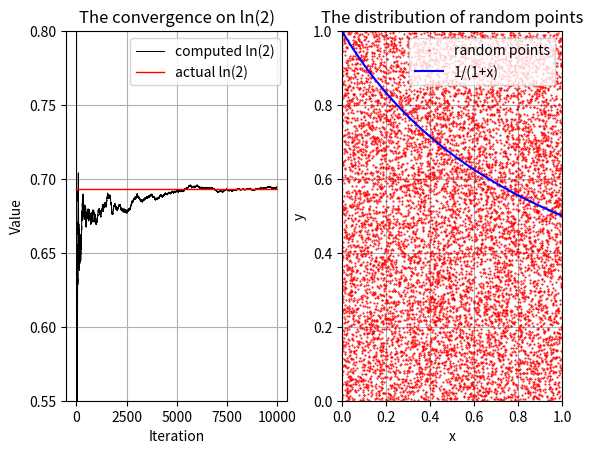

The script that saved this image:
#A program to calculate an estimate of ln(2)
#using the Monte Carlo method on the function
#1/(x+1). This works as the area under this function from
#0 to 1 is ln(2), which can be proven by analytical integration

#Impoting modules
import numpy as np
import matplotlib.pyplot as plt
import random as random

#Parameter to control no. of iterations, note, the plot of the randomly
#distributed points gets hard to see for N>20000. Using more iterations
#Should give a more accurate result on avergae, but takes longer to
#Compute
N = 10000

#Initialise lists of iteration no., the result at each iteration,
#and lists for all the x and y pairs. Also create variable to track
#no. of points under the line

iterations = []
values = []
xs = []
ys = []
count = 0

print(f"The number of iterations used is {N}")
for i in range(N):
#Generate a random x-y pair in the unit square, and add to list of pairs
    x = random.random()
    y = random.random()
    xs.append(x)
    ys.append(y)
    cond = 1/(1+x) #Condition to be under the line
    if y <= cond: #Check if y is above or below the line, if yes, increment count
        count += 1
    fraction = count/(i+1) #Gives fraction of points under the line
    values.append(fraction)
    iterations.append(i+1)
    #Prints the first 10 and last 10 outputs to give an idea of values
    if i<10 or (N-i)<11:
        print(f"Iteration no. {i+1} gives a value of {fraction}")

print(f"Using this method, ln(2) = {round(values[N-1],2)} to 2 decimal places")
fig, (ax1, ax2) = plt.subplots(1,2) #Intialise plots for iterations, and individual points
#Plotting the values over the iterations, and also the value of ln(2)
ax1.plot(iterations, values, 'k', label = 'computed ln(2)', linewidth = 0.75)
ax1.plot([0 , iterations [ -1]] , [np.log(2), np.log(2)],
"r", label ="actual ln(2)", linewidth = 1)
#Graph formatting
ax1.set_title("The convergence on ln(2)")
ax1.set(xlabel = 'Iteration', ylabel = 'Value')
ax1.set_ylim([0.55,0.8]) #Setting y limit to interesting range
ax1.grid()
ax1.legend()

#Use s and t to create line of 1/(1+x)
s = np.linspace(0,1,1000)
t = 1/(1+s)
#Overlay the random points with this line, 
ax2.plot(xs, ys, 'ro', label = 'random points', markersize = 0.5)
ax2.plot(s,t, 'b', label = '1/(1+x)')
#Formatting plot
ax2.set(xlabel = 'x', ylabel = 'y')
ax2.set_title("The distribution of random points")
ax2.set_xlim([0,1])
ax2.set_ylim([0,1])
ax2.grid()
ax2.legend(loc = 'upper right')

#Adjust spacing of subplots for clarity
plt.subplots_adjust(wspace=0.25, hspace=0)

#Note to user as figure is clearest in full screen
print("Note, the figure is best viewed in full screen mode")

#Code to give option of saving the figure generated as a pdf
#while True:
#    save = input("Would you like to save a pdf of the figure? Enter y/n only: ")
#    if save == 'y':
#        plt.savefig("ln2Convergence.pdf")
#        break
#    elif save == 'n':
#        break
#    else:
#        continue
plt.show()
